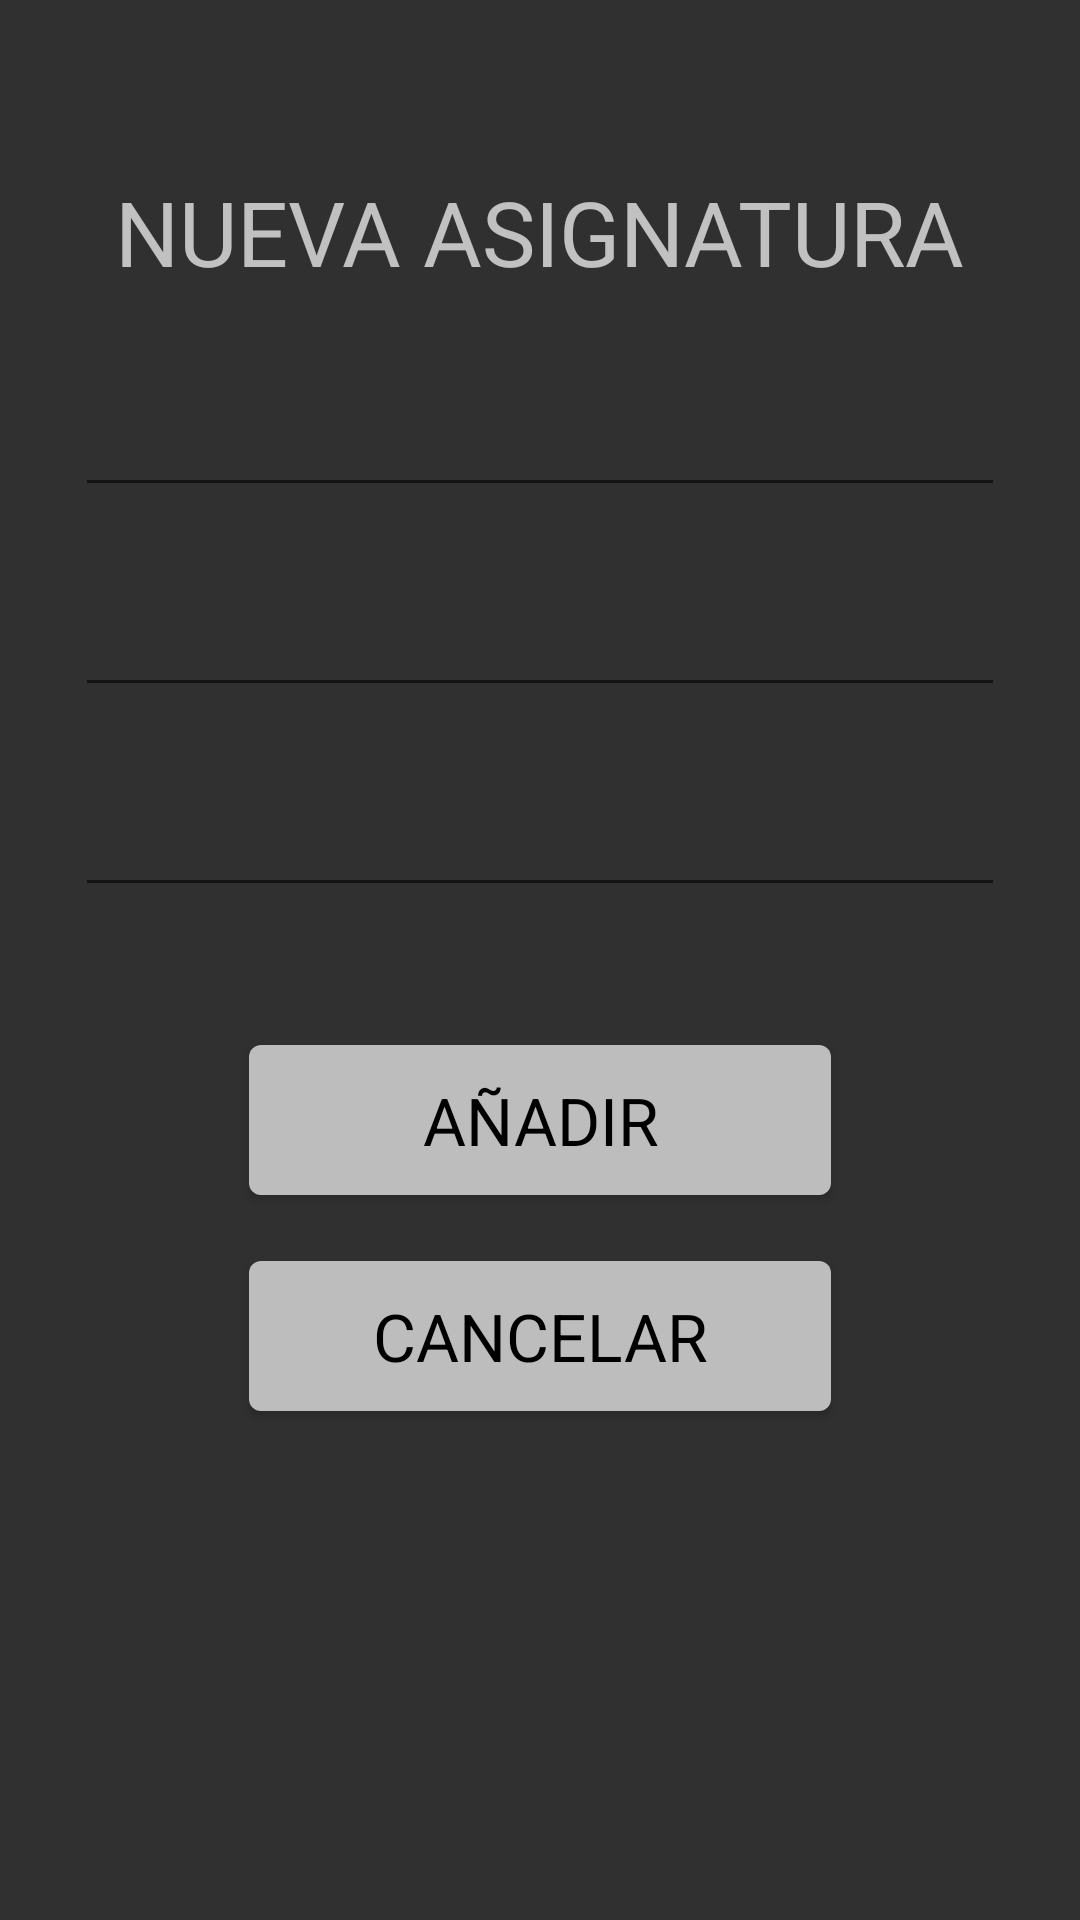

Here is an Android app screen rendered from its layout file. Give the layout XML and the strings, colors and styles it references.
<!-- AndroidManifest.xml: application theme Theme.AppCompat -->
<!-- res/layout/activity_anadir_asignatura.xml -->
<?xml version="1.0" encoding="utf-8"?>
<LinearLayout xmlns:android="http://schemas.android.com/apk/res/android"
    xmlns:app="http://schemas.android.com/apk/res-auto"
    xmlns:tools="http://schemas.android.com/tools"
    android:layout_width="match_parent"
    android:layout_height="match_parent"
    tools:context=".AnadirAsignatura"
    android:padding="25sp"
    android:orientation="vertical">

    <TextView
        android:id="@+id/textViewTituloAnadirAsignatura"
        android:layout_width="wrap_content"
        android:layout_height="wrap_content"
        android:layout_gravity="center"
        android:layout_marginTop="32dp"
        android:text="@string/textView_titulo_anadir_asignatura"
        android:textSize="30sp"
        app:layout_constraintEnd_toEndOf="parent"
        app:layout_constraintStart_toStartOf="parent"
        app:layout_constraintTop_toTopOf="parent" />

    <LinearLayout
        android:layout_width="match_parent"
        android:layout_height="wrap_content"
        android:layout_marginTop="25sp"
        android:layout_marginBottom="20sp"
        android:orientation="vertical">

        <com.google.android.material.textfield.TextInputLayout
            android:id="@+id/editTextAnadirSiglasAsignatura"
            android:layout_width="match_parent"
            android:layout_height="wrap_content"
            app:theme="@style/Theme.MaterialComponents.Light"
            app:endIconMode="clear_text"
            app:hintTextColor="@color/texto_item"
            app:boxStrokeColor="@color/texto_item"
            android:layout_marginBottom="20sp"
            android:ems="10"
            android:text="@string/editText_anadir_siglas_asignatura"
            style="@style/Widget.MaterialComponents.TextInputLayout.OutlinedBox"
            app:layout_constraintBottom_toBottomOf="parent"
            app:layout_constraintEnd_toEndOf="parent"
            app:layout_constraintHorizontal_bias="0.47"
            app:layout_constraintStart_toStartOf="parent"
            app:layout_constraintVertical_bias="0.634">

            <com.google.android.material.textfield.TextInputEditText
                android:layout_width="match_parent"
                android:layout_height="wrap_content"
                android:inputType="textPersonName"
                app:layout_constraintBottom_toTopOf="@+id/textViewTituloAnadirAsignatura"
                app:layout_constraintEnd_toEndOf="parent"
                app:layout_constraintHorizontal_bias="0.458"
                app:layout_constraintStart_toStartOf="parent"
                app:layout_constraintTop_toBottomOf="@+id/editTextAnadirDescripcionAsignatura"
                app:layout_constraintVertical_bias="0.841" />

        </com.google.android.material.textfield.TextInputLayout>

        <com.google.android.material.textfield.TextInputLayout
            android:id="@+id/editTextAnadirDescripcionAsignatura"
            android:layout_width="match_parent"
            android:layout_height="wrap_content"
            app:theme="@style/Theme.MaterialComponents.Light"
            app:endIconMode="clear_text"
            app:hintTextColor="@color/texto_item"
            app:boxStrokeColor="@color/texto_item"
            android:layout_marginBottom="20sp"
            android:ems="10"
            android:inputType="textPersonName"
            style="@style/Widget.MaterialComponents.TextInputLayout.OutlinedBox"
            app:layout_constraintBottom_toBottomOf="parent"
            app:layout_constraintEnd_toEndOf="parent"
            app:layout_constraintHorizontal_bias="0.47"
            app:layout_constraintStart_toStartOf="parent"
            app:layout_constraintVertical_bias="0.634">

            <com.google.android.material.textfield.TextInputEditText
                android:layout_width="match_parent"
                android:layout_height="wrap_content"
                android:inputType="textPersonName"
                app:layout_constraintBottom_toTopOf="@+id/editTextAnadirDescripcionAsignaturaa"
                app:layout_constraintEnd_toEndOf="parent"
                app:layout_constraintHorizontal_bias="0.458"
                app:layout_constraintStart_toStartOf="parent"
                app:layout_constraintTop_toBottomOf="@+id/editTextAnadirAulaAsignatura"
                app:layout_constraintVertical_bias="0.841" />

        </com.google.android.material.textfield.TextInputLayout>

        <com.google.android.material.textfield.TextInputLayout
            android:id="@+id/editTextAnadirAulaAsignatura"
            android:layout_width="match_parent"
            android:layout_height="wrap_content"
            app:theme="@style/Theme.MaterialComponents.Light"
            app:endIconMode="clear_text"
            app:hintTextColor="@color/texto_item"
            app:boxStrokeColor="@color/texto_item"
            android:layout_marginBottom="40sp"
            android:ems="10"
            android:text="@string/editText_anadir_aula_asignatura"
            style="@style/Widget.MaterialComponents.TextInputLayout.OutlinedBox"
            app:layout_constraintBottom_toBottomOf="parent"
            app:layout_constraintEnd_toEndOf="parent"
            app:layout_constraintHorizontal_bias="0.47"
            app:layout_constraintStart_toStartOf="parent"
            app:layout_constraintVertical_bias="0.634">

            <com.google.android.material.textfield.TextInputEditText
                android:layout_width="match_parent"
                android:layout_height="wrap_content"
                android:inputType="textPersonName"
                app:layout_constraintBottom_toTopOf="@+id/editTextAnadirDescripcionAsignatura"
                app:layout_constraintEnd_toEndOf="parent"
                app:layout_constraintHorizontal_bias="0.458"
                app:layout_constraintStart_toStartOf="parent"
                app:layout_constraintTop_toBottomOf="@+id/buttonAnadirAsignatura"
                app:layout_constraintVertical_bias="0.841" />

        </com.google.android.material.textfield.TextInputLayout>

        <com.google.android.material.button.MaterialButton
            android:id="@+id/buttonAnadirAsignatura"
            android:layout_width="194dp"
            android:layout_height="62dp"
            android:layout_gravity="center"
            android:layout_marginBottom="10sp"
            android:text="@string/button_anadir_asignatura"
            android:textAppearance="@style/TextAppearance.AppCompat.Large"
            app:backgroundTint="@color/color_fondo"
            app:theme="@style/Theme.MaterialComponents"
            app:layout_constraintBottom_toTopOf="@+id/editTextAnadirAulaAsignatura"
            app:layout_constraintEnd_toEndOf="parent"
            app:layout_constraintHorizontal_bias="0.458"
            app:layout_constraintStart_toStartOf="parent"
            app:layout_constraintTop_toBottomOf="@+id/buttonCancelarAnadirAsignatura"
            app:layout_constraintVertical_bias="0.841"/>

        <com.google.android.material.button.MaterialButton
            android:id="@+id/buttonCancelarAnadirAsignatura"
            android:layout_width="194dp"
            android:layout_height="62dp"
            android:layout_gravity="center"
            android:layout_marginBottom="10sp"
            android:text="@string/button_cancelar_anadir_asignatura"
            android:textAppearance="@style/TextAppearance.AppCompat.Large"
            app:backgroundTint="@color/color_fondo"
            app:theme="@style/Theme.MaterialComponents"
            app:layout_constraintBottom_toTopOf="@+id/buttonAnadirAsignatura"
            app:layout_constraintEnd_toEndOf="parent"
            app:layout_constraintHorizontal_bias="0.458"
            app:layout_constraintStart_toStartOf="parent"
            app:layout_constraintTop_toBottomOf="parent"
            app:layout_constraintVertical_bias="0.841"/>
    </LinearLayout>

</LinearLayout>
<!-- resources referenced by this layout -->
<resources>
  <color name="color_fondo">#BDBDBD</color>
  <color name="texto_item">#000000</color>
  <string name="button_anadir_asignatura">AÑADIR</string>
  <string name="button_cancelar_anadir_asignatura">CANCELAR</string>
  <string name="editText_anadir_aula_asignatura">Aula</string>
  <string name="editText_anadir_siglas_asignatura">Siglas</string>
  <string name="textView_titulo_anadir_asignatura">NUEVA ASIGNATURA</string>
</resources>
